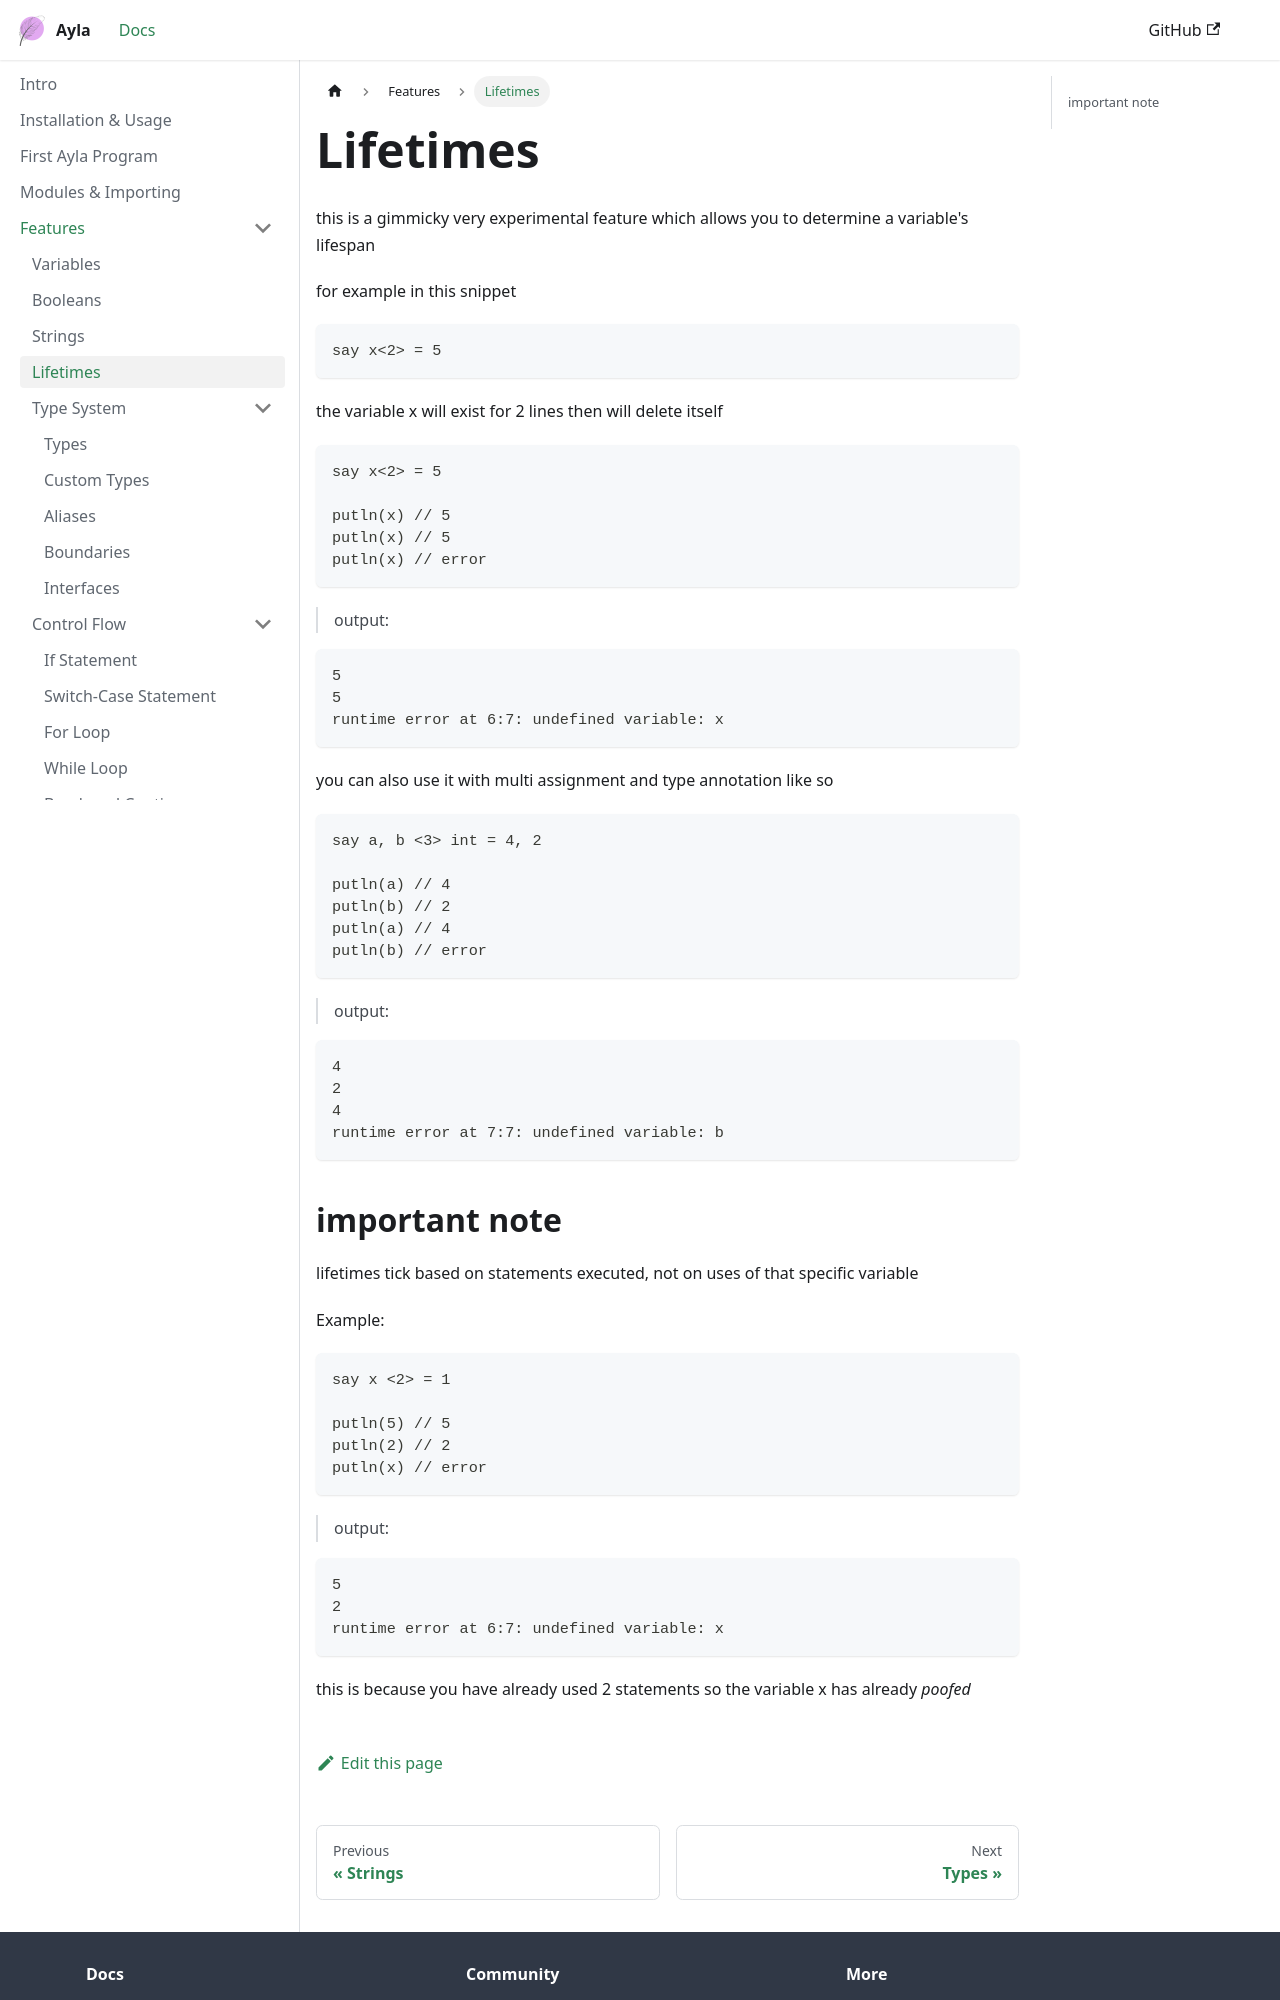

repository: z-sk1/ayla-lang · page: docs/language/lifetimes/index.html · generator: docusaurus

# Lifetimes

this is a gimmicky very experimental feature which allows you to determine a variable's lifespan

for example in this snippet
```ayla
say x<2> = 5
```

the variable x will exist for 2 lines then will delete itself

```ayla
say x<2> = 5

putln(x) // 5
putln(x) // 5
putln(x) // error
```
> output:
```
5
5
runtime error at 6:7: undefined variable: x
```

you can also use it with multi assignment and type annotation like so
```ayla
say a, b <3> int = 4, 2

putln(a) // 4
putln(b) // 2
putln(a) // 4
putln(b) // error
```
> output:
```
4
2
4
runtime error at 7:7: undefined variable: b
```
